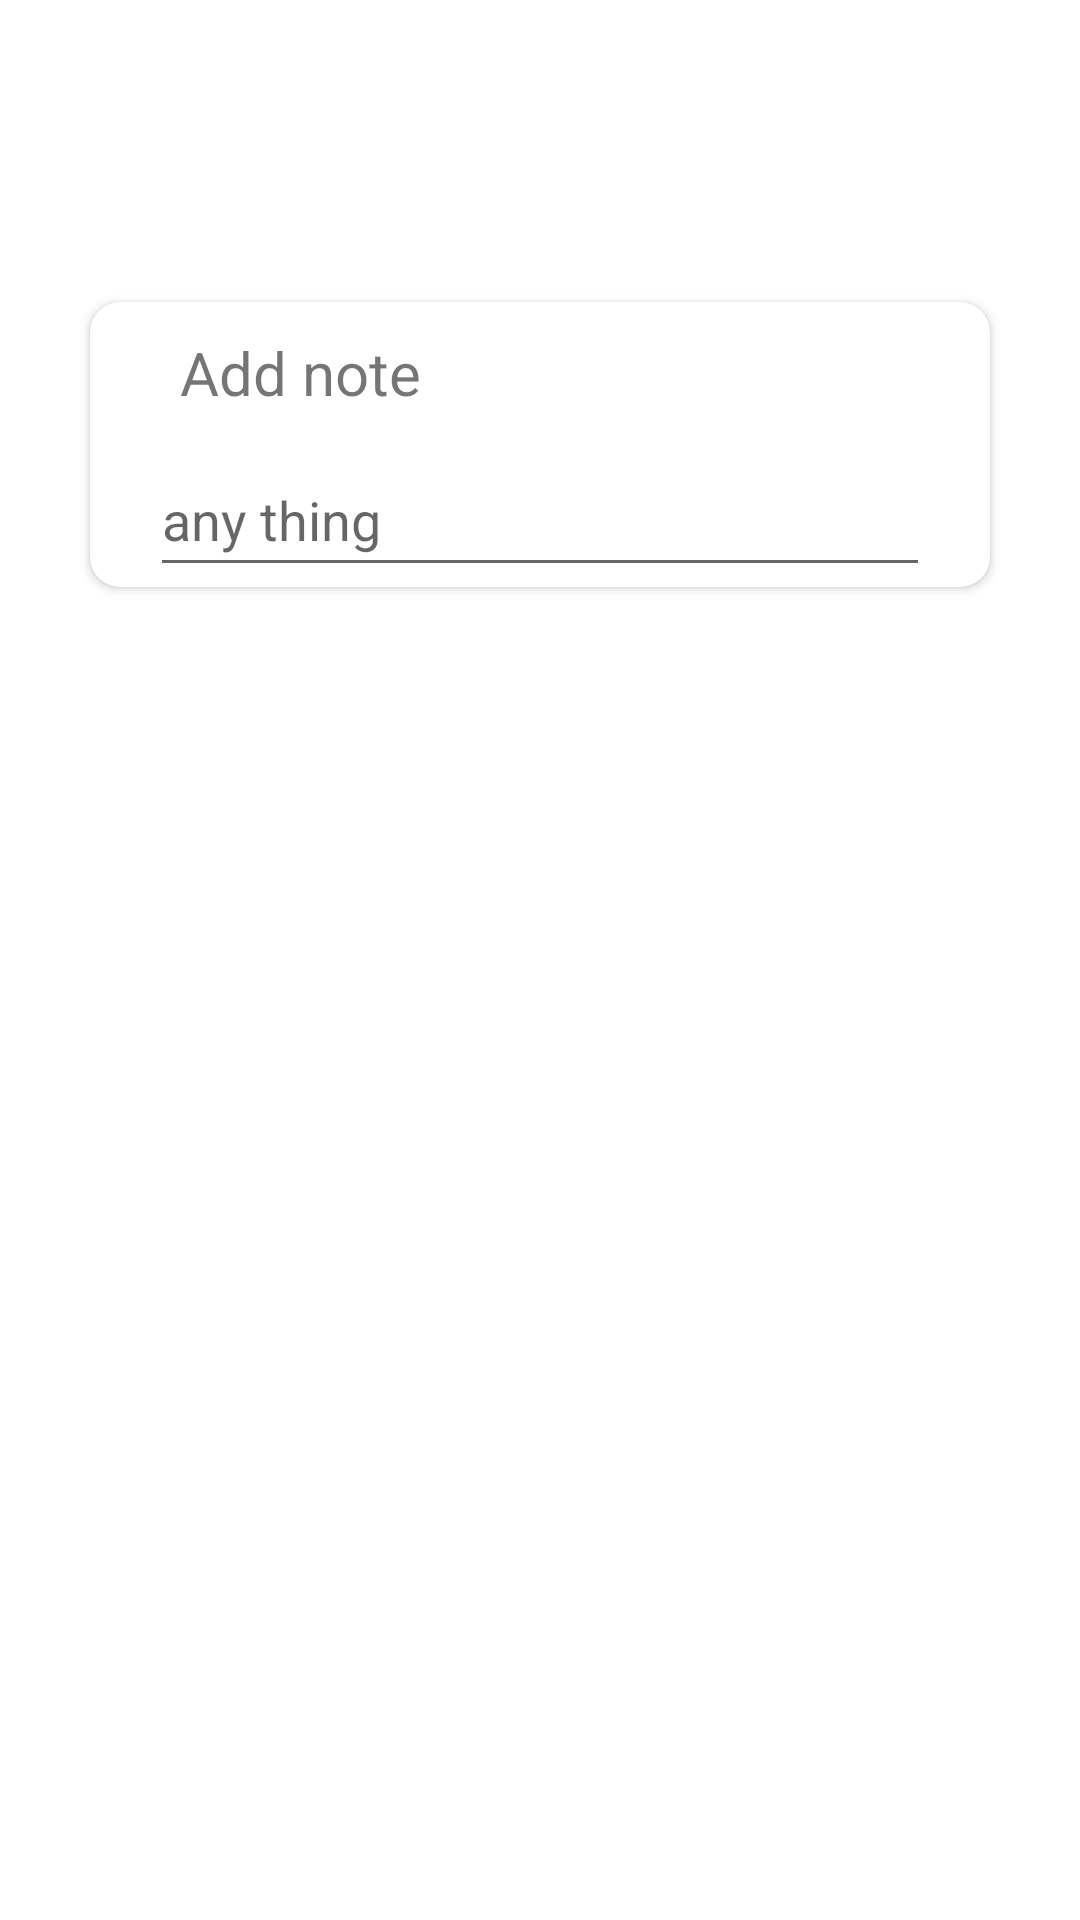

Here is an Android app screen rendered from its layout file. Give the layout XML and the strings, colors and styles it references.
<!-- AndroidManifest.xml: application theme Theme.Tweeting -->
<!-- res/layout/form.xml -->
<?xml version="1.0" encoding="utf-8"?>
<androidx.constraintlayout.widget.ConstraintLayout xmlns:android="http://schemas.android.com/apk/res/android"
    xmlns:app="http://schemas.android.com/apk/res-auto"
    xmlns:tools="http://schemas.android.com/tools"
    android:layout_width="match_parent"
    android:layout_height="match_parent">

    <androidx.cardview.widget.CardView
        android:layout_width="300dp"
        android:layout_height="wrap_content"
        app:layout_constraintBottom_toBottomOf="parent"
        app:layout_constraintEnd_toEndOf="parent"
        app:layout_constraintStart_toStartOf="parent"
        app:layout_constraintTop_toTopOf="parent"
        app:cardCornerRadius="10dp"
        app:layout_constraintVertical_bias="0.185" >

        <LinearLayout
            android:layout_width="match_parent"
            android:layout_height="match_parent"
            android:orientation="vertical">

            <TextView
                android:id="@+id/textView"
                android:layout_width="wrap_content"
                android:layout_height="wrap_content"
                android:text="Add note"
                android:layout_marginLeft="20dp"
                android:padding="10dp"
                android:textSize="20sp"
                />

            <EditText
                android:id="@+id/inputTweet"
                android:layout_width="match_parent"
                android:layout_height="48dp"
                android:ems="10"
                android:hint="any thing"
                android:layout_marginLeft="20dp"
                android:layout_marginRight="20dp"


                />

        </LinearLayout>
    </androidx.cardview.widget.CardView>
</androidx.constraintlayout.widget.ConstraintLayout>
<!-- resources referenced by this layout -->
<resources>
  <style name="Theme.Tweeting" parent="Theme.MaterialComponents.DayNight.NoActionBar">
          
          <item name="colorPrimary">@color/purple_500</item>
          <item name="colorPrimaryVariant">@color/purple_700</item>
          <item name="colorOnPrimary">@color/white</item>
          
          <item name="colorSecondary">@color/teal_200</item>
          <item name="colorSecondaryVariant">@color/teal_700</item>
          <item name="colorOnSecondary">@color/black</item>
          
          <item name="android:statusBarColor">?attr/colorPrimaryVariant</item>
          
      </style>
  <!-- not gathered from this repository: default colours our renderer supplied (Android Studio template values) -->
  <color name="purple_500">#FF6200EE</color>
  <color name="purple_700">#FF3700B3</color>
  <color name="teal_200">#FF03DAC5</color>
  <color name="teal_700">#FF018786</color>
  <color name="black">#FF000000</color>
  <color name="white">#FFFFFFFF</color>
</resources>
